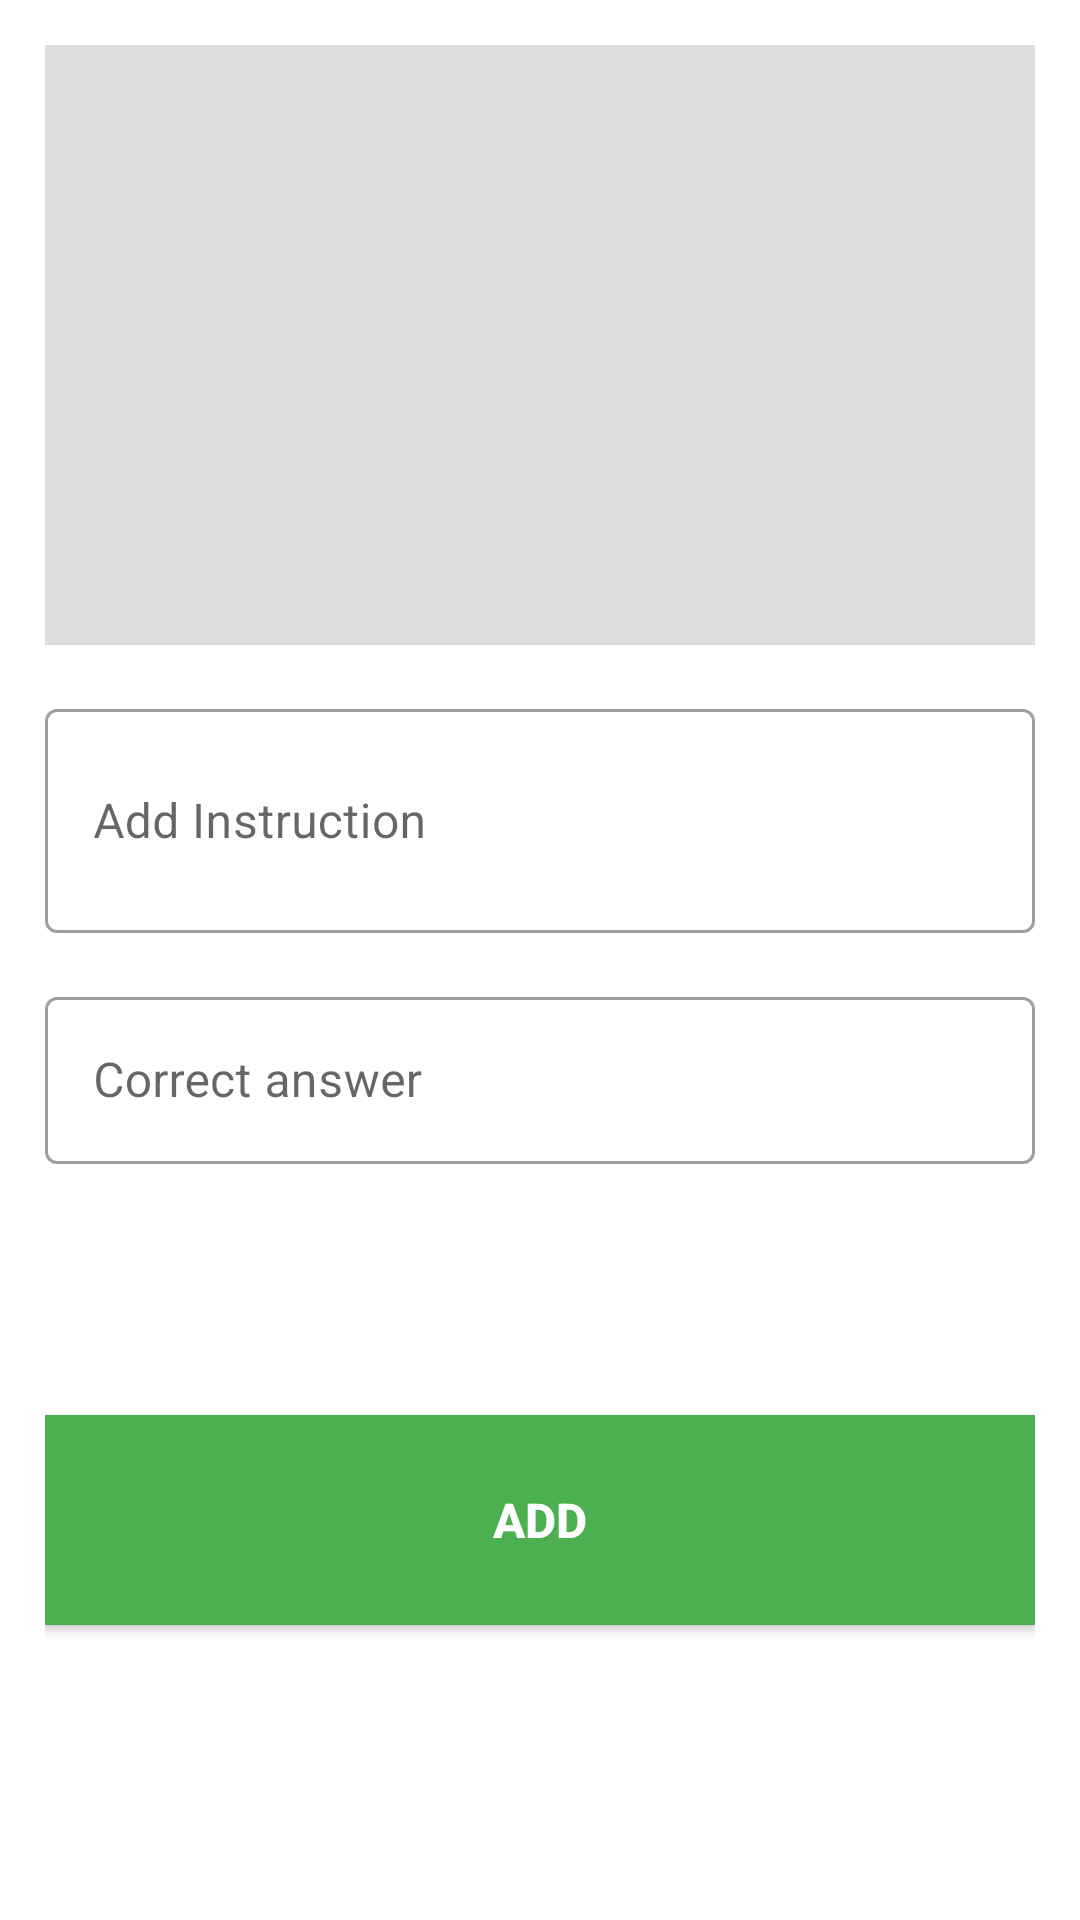

Android layout source for this screen:
<!-- AndroidManifest.xml: application theme Theme.KGCAIADMIN -->
<!-- res/layout/add_textrecog_dialog.xml -->
<?xml version="1.0" encoding="utf-8"?>
<androidx.constraintlayout.widget.ConstraintLayout xmlns:android="http://schemas.android.com/apk/res/android"
    xmlns:app="http://schemas.android.com/apk/res-auto"
    xmlns:tools="http://schemas.android.com/tools"
    android:layout_width="360dp"
    android:layout_height="wrap_content"
    android:padding="15dp">

    <ImageView
        android:id="@+id/imgAddTextDialog"
        android:layout_width="match_parent"
        android:layout_height="200dp"
        android:src="@drawable/ic_baseline_add_24"
        android:background="#dcdcdc"
        app:layout_constraintEnd_toEndOf="parent"
        app:layout_constraintStart_toStartOf="parent"
        app:layout_constraintTop_toTopOf="parent"
        />

    <com.google.android.material.textfield.TextInputLayout
        android:id="@+id/txtTextInstructionRecogDialog"
        style="@style/Widget.MaterialComponents.TextInputLayout.OutlinedBox"
        android:layout_width="match_parent"
        android:layout_height="wrap_content"
        android:layout_marginTop="16dp"
        android:hint="Add Instruction"
        app:layout_constraintEnd_toEndOf="parent"
        app:layout_constraintStart_toStartOf="parent"
        app:layout_constraintTop_toBottomOf="@+id/imgAddTextDialog">

        <com.google.android.material.textfield.TextInputEditText
            android:id="@+id/txtTextRecogDialog"
            android:layout_width="match_parent"
            android:lines="2"
            android:layout_height="wrap_content" />

    </com.google.android.material.textfield.TextInputLayout>

    <com.google.android.material.textfield.TextInputLayout
        android:id="@+id/txtTextInputRecogDialog2"
        style="@style/Widget.MaterialComponents.TextInputLayout.OutlinedBox"
        android:layout_width="match_parent"
        android:layout_height="wrap_content"
        android:layout_marginTop="16dp"
        android:hint="Correct answer"
        app:layout_constraintEnd_toEndOf="parent"
        app:layout_constraintStart_toStartOf="parent"
        app:layout_constraintTop_toBottomOf="@+id/txtTextInstructionRecogDialog">

        <com.google.android.material.textfield.TextInputEditText
            android:id="@+id/txtTextAnsDialog"
            android:layout_width="match_parent"
            android:layout_height="wrap_content" />

    </com.google.android.material.textfield.TextInputLayout>

    <androidx.appcompat.widget.AppCompatButton
        android:id="@+id/btnAddNewTextRecogDialog"
        android:layout_width="match_parent"
        android:layout_height="70dp"
        android:layout_marginTop="16dp"
        android:layout_marginBottom="16dp"
        android:background="#4CAF50"
        android:text="ADD"
        android:textColor="@color/white"
        android:textSize="16dp"
        android:textStyle="bold"
        app:layout_constraintBottom_toBottomOf="parent"
        app:layout_constraintEnd_toEndOf="parent"
        app:layout_constraintStart_toStartOf="parent"
        app:layout_constraintTop_toBottomOf="@+id/txtTextInputRecogDialog2" />



</androidx.constraintlayout.widget.ConstraintLayout>
<!-- resources referenced by this layout -->
<resources>
  <style name="Theme.KGCAIADMIN" parent="Theme.MaterialComponents.DayNight.NoActionBar">
          
          <item name="colorPrimary">#107C10</item>
          <item name="colorPrimaryVariant">@color/purple_700</item>
          <item name="colorOnPrimary">@color/white</item>
          
          <item name="colorSecondary">@color/teal_200</item>
          <item name="colorSecondaryVariant">@color/teal_700</item>
          <item name="colorOnSecondary">@color/black</item>
          
          <item name="android:statusBarColor" tools:targetApi="l">?attr/colorPrimaryVariant</item>
          
      </style>
  <!-- not gathered from this repository: default colours our renderer supplied (Android Studio template values) -->
  <color name="purple_700">#FF3700B3</color>
  <color name="teal_200">#FF03DAC5</color>
  <color name="teal_700">#FF018786</color>
  <color name="black">#FF000000</color>
  <color name="white">#FFFFFFFF</color>
</resources>
